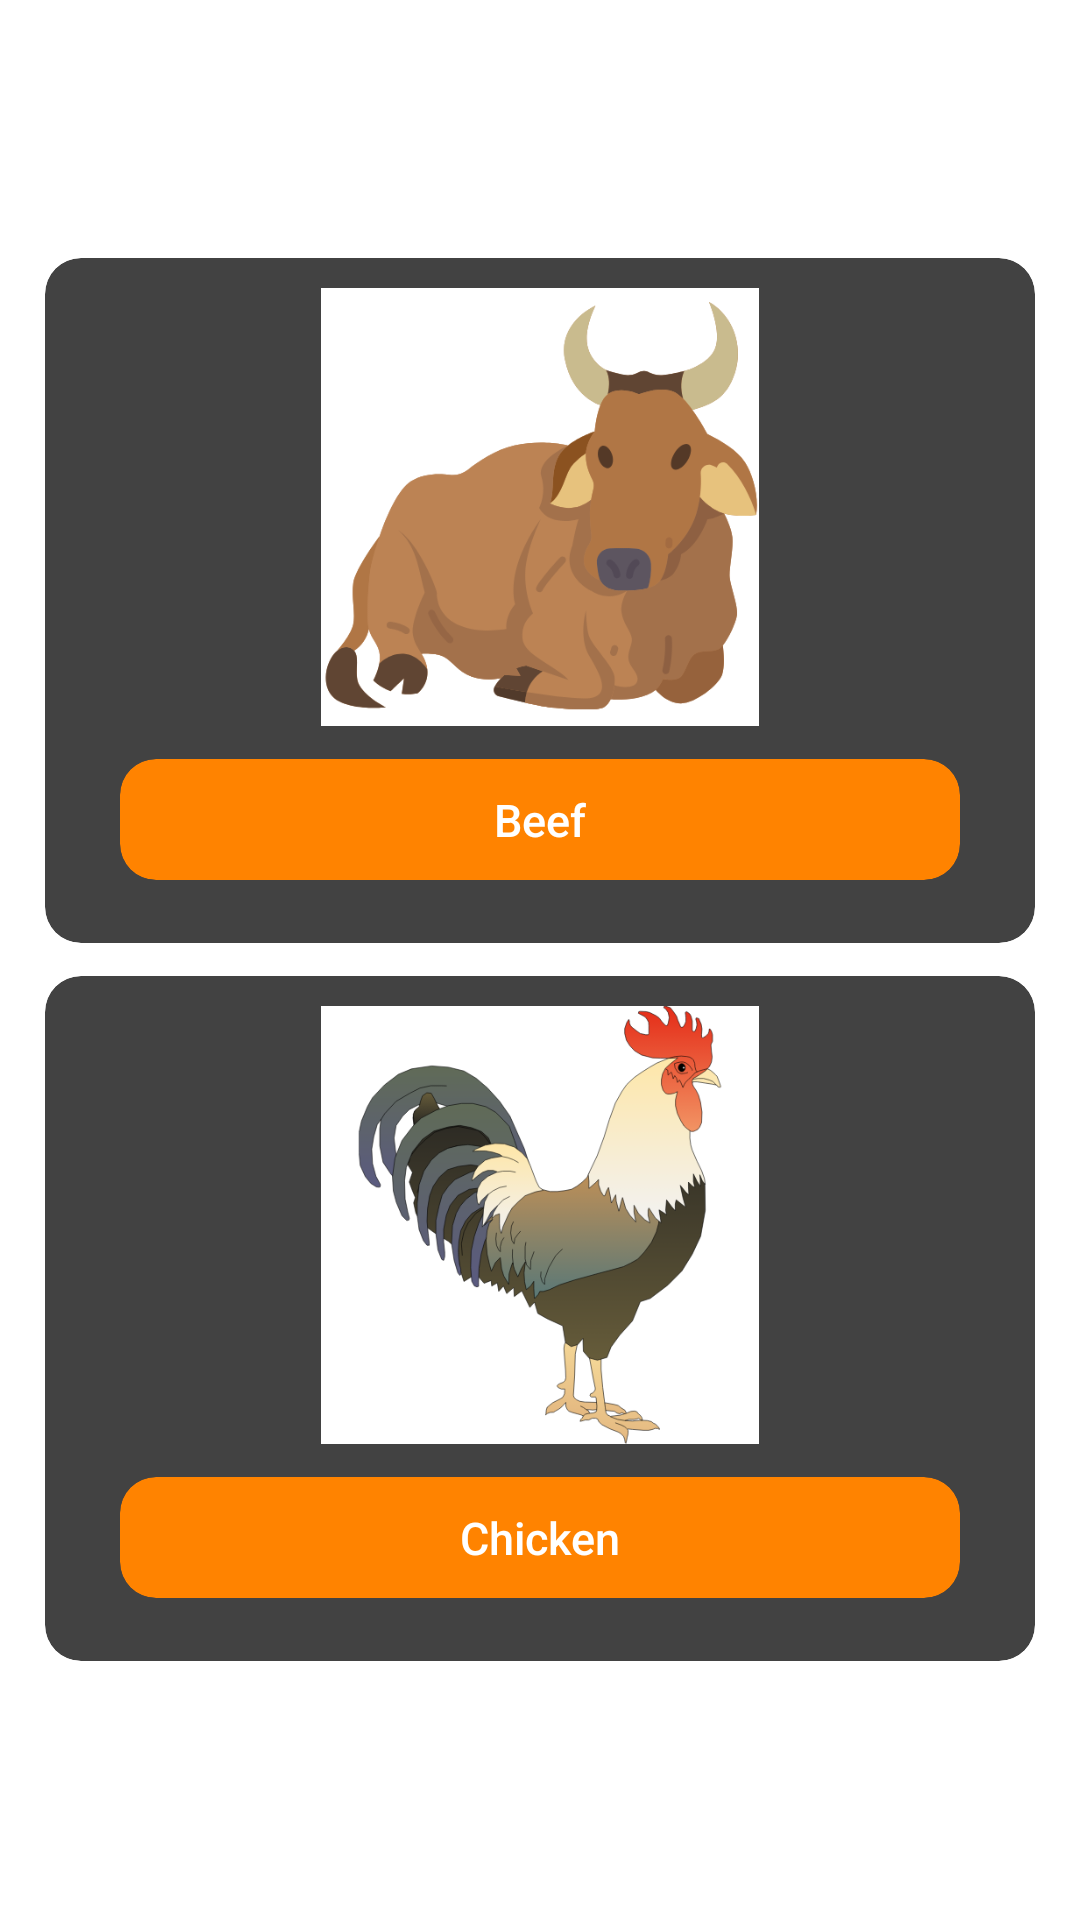

Layout XML and referenced resources for this Android screen:
<!-- AndroidManifest.xml: application theme Theme.Meatfyi -->
<!-- res/layout/activity_info.xml -->
<?xml version="1.0" encoding="utf-8"?>
<ScrollView xmlns:android="http://schemas.android.com/apk/res/android"
    xmlns:app="http://schemas.android.com/apk/res-auto"
    xmlns:tools="http://schemas.android.com/tools"
    android:layout_width="match_parent"
    android:layout_height="match_parent"
    android:background="@color/white"
    tools:context=".InfoActivity">

    <androidx.constraintlayout.widget.ConstraintLayout
        android:layout_width="match_parent"
        android:layout_height="match_parent"
        android:layout_gravity="center_vertical">

        <androidx.cardview.widget.CardView
            android:id="@+id/cardview_1"
            android:layout_width="match_parent"
            android:layout_height="wrap_content"
            android:layout_marginTop="11dp"
            android:layout_marginBottom="11dp"
            android:layout_marginLeft="15dp"
            android:layout_marginRight="15dp"
            app:cardCornerRadius="12dp"
            app:cardElevation="2dp"
            app:layout_constraintEnd_toEndOf="parent"
            app:layout_constraintStart_toStartOf="parent"
            app:layout_constraintTop_toTopOf="parent"
            app:layout_constraintBottom_toTopOf="@id/cardview_3">

            <LinearLayout
                android:layout_width="match_parent"
                android:layout_height="match_parent"
                android:orientation="vertical"
                android:padding="10dp">

                <ImageView
                    android:id="@+id/image_sapi"
                    android:layout_width="146dp"
                    android:layout_height="146dp"
                    android:scaleType="fitXY"
                    android:layout_gravity="center"
                    android:src="@drawable/image_sapi" />

                <androidx.cardview.widget.CardView
                    android:layout_width="match_parent"
                    android:layout_height="wrap_content"
                    app:cardBackgroundColor="@color/based"
                    android:layout_marginTop="11dp"
                    android:layout_marginBottom="11dp"
                    android:layout_marginLeft="15dp"
                    android:layout_marginRight="15dp"
                    app:cardCornerRadius="12dp">

                    <TextView
                        android:layout_width="wrap_content"
                        android:layout_height="wrap_content"
                        android:text="Beef"
                        android:textAllCaps="false"
                        android:textColor="@color/white"
                        android:textSize="15sp"
                        android:fontFamily="sans-serif-medium"
                        android:layout_margin="10dp"
                        android:layout_gravity="center">
                    </TextView>


                </androidx.cardview.widget.CardView>

            </LinearLayout>

        </androidx.cardview.widget.CardView>



        <androidx.cardview.widget.CardView
            android:id="@+id/cardview_3"
            android:layout_width="match_parent"
            android:layout_height="wrap_content"
            android:layout_marginBottom="11dp"
            android:layout_marginLeft="15dp"
            android:layout_marginRight="15dp"
            app:cardCornerRadius="12dp"
            app:cardElevation="2dp"
            app:layout_constraintEnd_toEndOf="parent"
            app:layout_constraintStart_toStartOf="parent"
            app:layout_constraintTop_toBottomOf="@id/cardview_1"
            app:layout_constraintBottom_toBottomOf="parent">

            <LinearLayout
                android:layout_width="match_parent"
                android:layout_height="match_parent"
                android:orientation="vertical"
                android:padding="10dp">

                <ImageView
                    android:id="@+id/image_ayam"
                    android:layout_width="146dp"
                    android:layout_height="146dp"
                    android:scaleType="fitXY"
                    android:layout_gravity="center"
                    android:src="@drawable/image_ayam" />

                <androidx.cardview.widget.CardView
                    android:layout_width="match_parent"
                    android:layout_height="wrap_content"
                    app:cardBackgroundColor="@color/based"
                    android:layout_marginTop="11dp"
                    android:layout_marginBottom="11dp"
                    android:layout_marginLeft="15dp"
                    android:layout_marginRight="15dp"
                    app:cardCornerRadius="12dp">

                    <TextView
                        android:layout_width="wrap_content"
                        android:layout_height="wrap_content"
                        android:text="Chicken"
                        android:textAllCaps="false"
                        android:textColor="@color/white"
                        android:textSize="15sp"
                        android:fontFamily="sans-serif-medium"
                        android:layout_margin="10dp"
                        android:layout_gravity="center">
                    </TextView>


                </androidx.cardview.widget.CardView>
            </LinearLayout>


        </androidx.cardview.widget.CardView>
    </androidx.constraintlayout.widget.ConstraintLayout>

</ScrollView>
<!-- resources referenced by this layout -->
<resources>
  <color name="based">#FF8300</color>
  <color name="white">#FFFFFFFF</color>
  <!-- drawable image_ayam: png bitmap (drawable-v24, 59687 bytes) -->
  <!-- drawable image_sapi: png bitmap (drawable-v24, 36638 bytes) -->
  <style name="Theme.Meatfyi" parent="Theme.MaterialComponents.Light.DarkActionBar">
          
          <item name="colorPrimary">@color/based</item>
          <item name="colorPrimaryVariant">@color/based</item>
          <item name="colorOnPrimary">@color/white</item>
          
          <item name="colorSecondary">@color/white</item>
          <item name="colorSecondaryVariant">@color/teal_700</item>
          <item name="colorOnSecondary">@color/black</item>
          
          <item name="android:statusBarColor" tools:targetApi="21">?attr/colorPrimaryVariant</item>
          
      </style>
  <color name="teal_700">#FF018786</color>
  <color name="black">#FF000000</color>
</resources>
